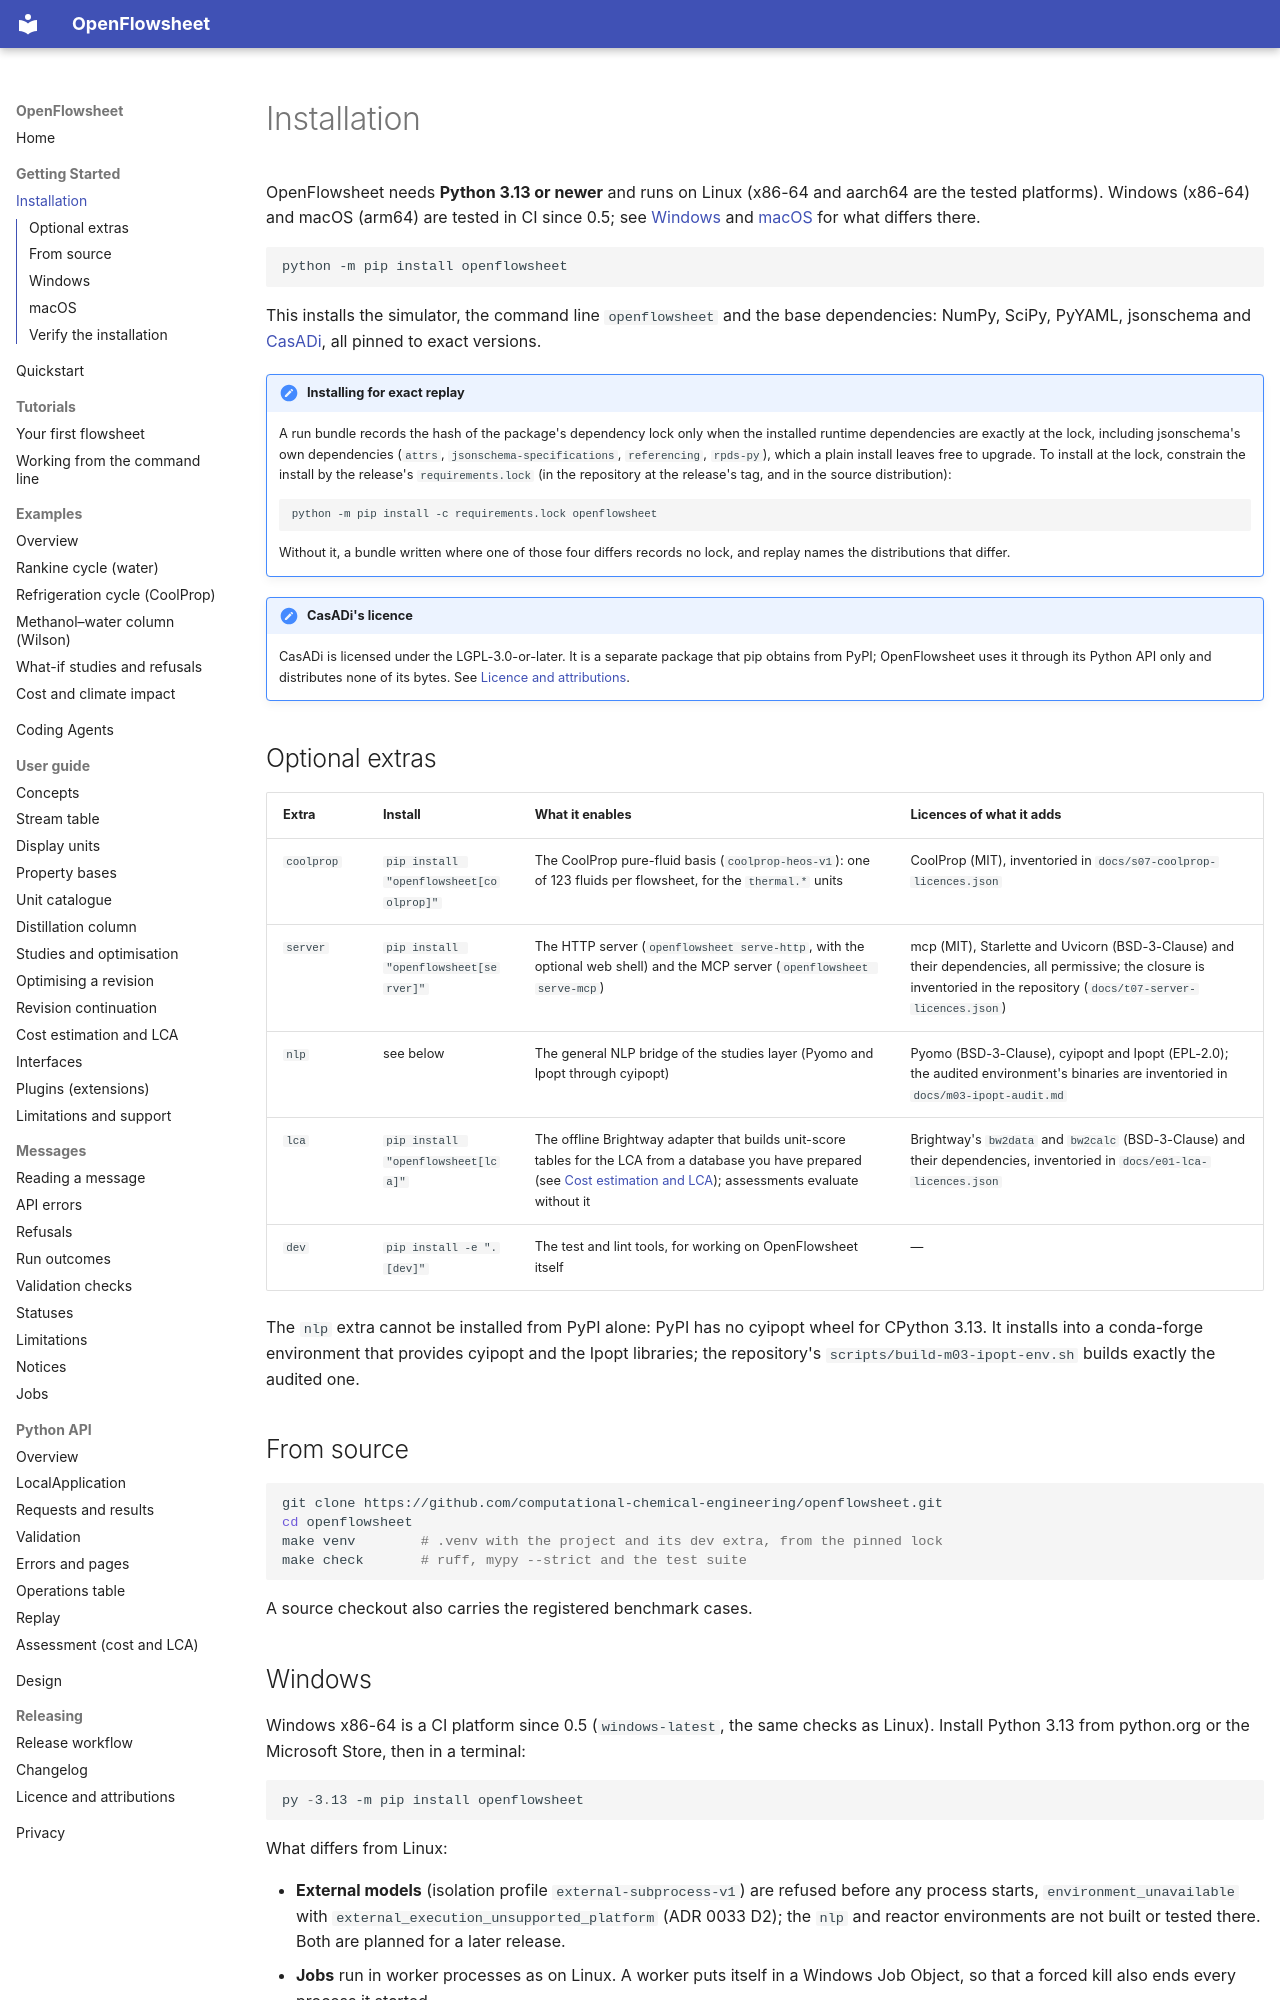

repository: computational-chemical-engineering/openflowsheet · page: getting-started/install/index.html · generator: mkdocs

# Installation

OpenFlowsheet needs **Python 3.13 or newer** and runs on Linux (x86-64 and aarch64 are the tested
platforms). Windows (x86-64) and macOS (arm64) are tested in CI since 0.5; see [Windows](#windows)
and [macOS](#macos) for what differs there.

```bash
python -m pip install openflowsheet
```

This installs the simulator, the command line `openflowsheet` and the base dependencies: NumPy,
SciPy, PyYAML, jsonschema and [CasADi](https://web.casadi.org/), all pinned to exact versions.

!!! note "Installing for exact replay"
    A run bundle records the hash of the package's dependency lock only when the installed runtime
    dependencies are exactly at the lock, including jsonschema's own dependencies (`attrs`,
    `jsonschema-specifications`, `referencing`, `rpds-py`), which a plain install leaves free to
    upgrade. To install at the lock, constrain the install by the release's `requirements.lock`
    (in the repository at the release's tag, and in the source distribution):

    ```bash
    python -m pip install -c requirements.lock openflowsheet
    ```

    Without it, a bundle written where one of those four differs records no lock, and replay names
    the distributions that differ.

!!! note "CasADi's licence"
    CasADi is licensed under the LGPL-3.0-or-later. It is a separate package that pip obtains from
    PyPI; OpenFlowsheet uses it through its Python API only and distributes none of its bytes.
    See [Licence and attributions](../licence.md).

## Optional extras

| Extra | Install | What it enables | Licences of what it adds |
| --- | --- | --- | --- |
| `coolprop` | `pip install "openflowsheet[coolprop]"` | The CoolProp pure-fluid basis (`coolprop-heos-v1`): one of 123 fluids per flowsheet, for the `thermal.*` units | CoolProp (MIT), inventoried in `docs/s07-coolprop-licences.json` |
| `server` | `pip install "openflowsheet[server]"` | The HTTP server (`openflowsheet serve-http`, with the optional web shell) and the MCP server (`openflowsheet serve-mcp`) | mcp (MIT), Starlette and Uvicorn (BSD-3-Clause) and their dependencies, all permissive; the closure is inventoried in the repository (`docs/t07-server-licences.json`) |
| `nlp` | see below | The general NLP bridge of the studies layer (Pyomo and Ipopt through cyipopt) | Pyomo (BSD-3-Clause), cyipopt and Ipopt (EPL-2.0); the audited environment's binaries are inventoried in `docs/m03-ipopt-audit.md` |
| `lca` | `pip install "openflowsheet[lca]"` | The offline Brightway adapter that builds unit-score tables for the LCA from a database you have prepared (see [Cost estimation and LCA](../guide/assessment.md#building-a-table-the-lca-extra)); assessments evaluate without it | Brightway's `bw2data` and `bw2calc` (BSD-3-Clause) and their dependencies, inventoried in `docs/e01-lca-licences.json` |
| `dev` | `pip install -e ".[dev]"` | The test and lint tools, for working on OpenFlowsheet itself | — |

The `nlp` extra cannot be installed from PyPI alone: PyPI has no cyipopt wheel for CPython 3.13. It
installs into a conda-forge environment that provides cyipopt and the Ipopt libraries; the
repository's `scripts/build-m03-ipopt-env.sh` builds exactly the audited one.

## From source

```bash
git clone https://github.com/computational-chemical-engineering/openflowsheet.git
cd openflowsheet
make venv        # .venv with the project and its dev extra, from the pinned lock
make check       # ruff, mypy --strict and the test suite
```

A source checkout also carries the registered benchmark cases.
